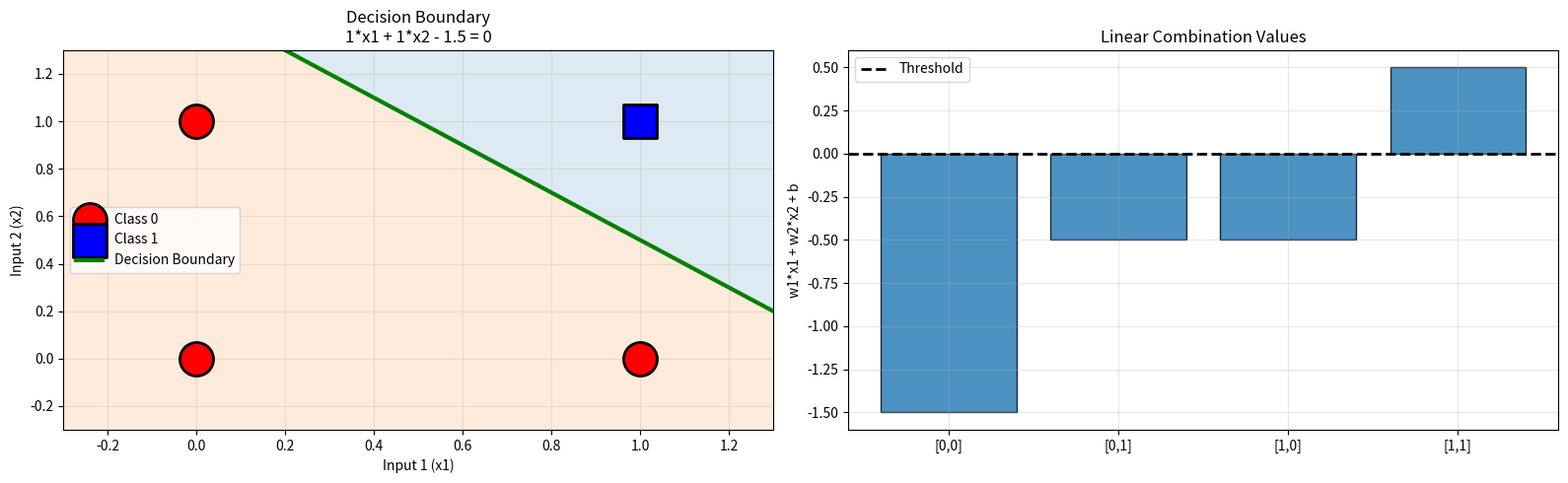

Generate this figure with matplotlib:
#AND GATE WITH HARD CODED WEIGHTS
import numpy as np
import matplotlib.pyplot as plt

# Data for AND gate
X = np.array([[0, 0], [0, 1], [1, 0], [1, 1]])
y = np.array([[0], [0], [0], [1]])

print("AND GATE SINGLE PERCEPTRON HARD-CODED WEIGHTS")
print("=" * 60)

# Weights and bias (hard-coded for AND)
weights = np.array([[1.0], [1.0]])
bias = np.array([[-1.5]])

print(f" Weights: W1={weights[0,0]:.1f}, W2={weights[1,0]:.1f}")
print(f" Bias: b={bias[0,0]:.1f}")
print(f" Equation: {weights[0,0]:.1f}x1 + {weights[1,0]:.1f}x2 + {bias[0,0]:.1f} > 0")

def step_function(x):
    return 1 if x > 0 else 0

def perceptron_predict(X, weights, bias):
    linear = np.dot(X, weights) + bias
    # return as integers 0/1
    return (linear > 0).astype(int)

def sigmoid_predict(X, weights, bias):
    linear = np.dot(X, weights) + bias
    # clip to avoid overflow
    return 1 / (1 + np.exp(-np.clip(linear, -250, 250)))

print("\nPREDICTIONS")
linear_values = np.dot(X, weights) + bias
predictions = perceptron_predict(X, weights, bias)

for i in range(len(X)):
    linear_val = linear_values[i, 0]
    pred = predictions[i, 0]
    actual = y[i, 0]
    print(f"[{X[i,0]:.0f}, {X[i,1]:.0f}] → Linear: {linear_val:5.1f} → Pred: {int(pred)} | Actual: {int(actual)}")

# Plot decision boundary and points
plt.figure(figsize=(16, 5))

plt.subplot(1, 2, 1)
plt.scatter(X[y.flatten() == 0, 0], X[y.flatten() == 0, 1],
            s=600, c='red', marker='o', edgecolors='black', linewidth=2, label='Class 0', zorder=3)
plt.scatter(X[y.flatten() == 1, 0], X[y.flatten() == 1, 1],
            s=600, c='blue', marker='s', edgecolors='black', linewidth=2, label='Class 1', zorder=4)

x1_range = np.linspace(-0.3, 1.3, 200)
# decision boundary: w1*x1 + w2*x2 + b = 0  -> x2 = (-w1*x1 - b) / w2
x2_boundary = (-weights[0,0] * x1_range - bias[0,0]) / weights[1,0]

plt.plot(x1_range, x2_boundary, 'g-', linewidth=3, label='Decision Boundary', zorder=2)
plt.fill_between(x1_range, x2_boundary, 1.3, alpha=0.15)
plt.fill_between(x1_range, -0.3, x2_boundary, alpha=0.15)
plt.xlim(-0.3, 1.3)
plt.ylim(-0.3, 1.3)
plt.xlabel('Input 1 (x1)')
plt.ylabel('Input 2 (x2)')
plt.title('Decision Boundary\n1*x1 + 1*x2 - 1.5 = 0')
plt.grid(True, alpha=0.3)
plt.legend()

# Bar plot of linear values
plt.subplot(1, 2, 2)
samples = ['[0,0]', '[0,1]', '[1,0]', '[1,1]']
linear_vals = linear_values.flatten()
plt.bar(samples, linear_vals, alpha=0.8, edgecolor='black', linewidth=1)
plt.axhline(y=0, color='black', linestyle='--', linewidth=2, label='Threshold')
plt.ylabel('w1*x1 + w2*x2 + b')
plt.title('Linear Combination Values')
plt.grid(True, alpha=0.3)
plt.legend()
plt.tight_layout()
plt.show()

# Verification prints
print("\nVERIFICATION RESULTS:")
print(f" Decision boundary (solved for x2): x2 = (-{weights[0,0]:.1f}*x1 - ({bias[0,0]:.1f})) / {weights[1,0]:.1f}")
print("Linear values for each input:")
for i in range(4):
    z = weights[0,0]*X[i,0] + weights[1,0]*X[i,1] + bias[0,0]
    print(f" [{X[i,0]:.0f}, {X[i,1]:.0f}]: 1*{X[i,0]:.0f} + 1*{X[i,1]:.0f} - 1.5 = {z:.1f}")
    print(f"  -> {'Class 1 (>0)' if z > 0 else 'Class 0 (<=0)'}")

print("\nPoint positions relative to boundary:")
for i in range(len(X)):
    point_value = weights[0,0]*X[i,0] + weights[1,0]*X[i,1] + bias[0,0]
    side = "Above (Class 1)" if point_value > 0 else "Below (Class 0)"
    print(f" [{X[i,0]:.0f}, {X[i,1]:.0f}]: {point_value:.3f} → {side}")
